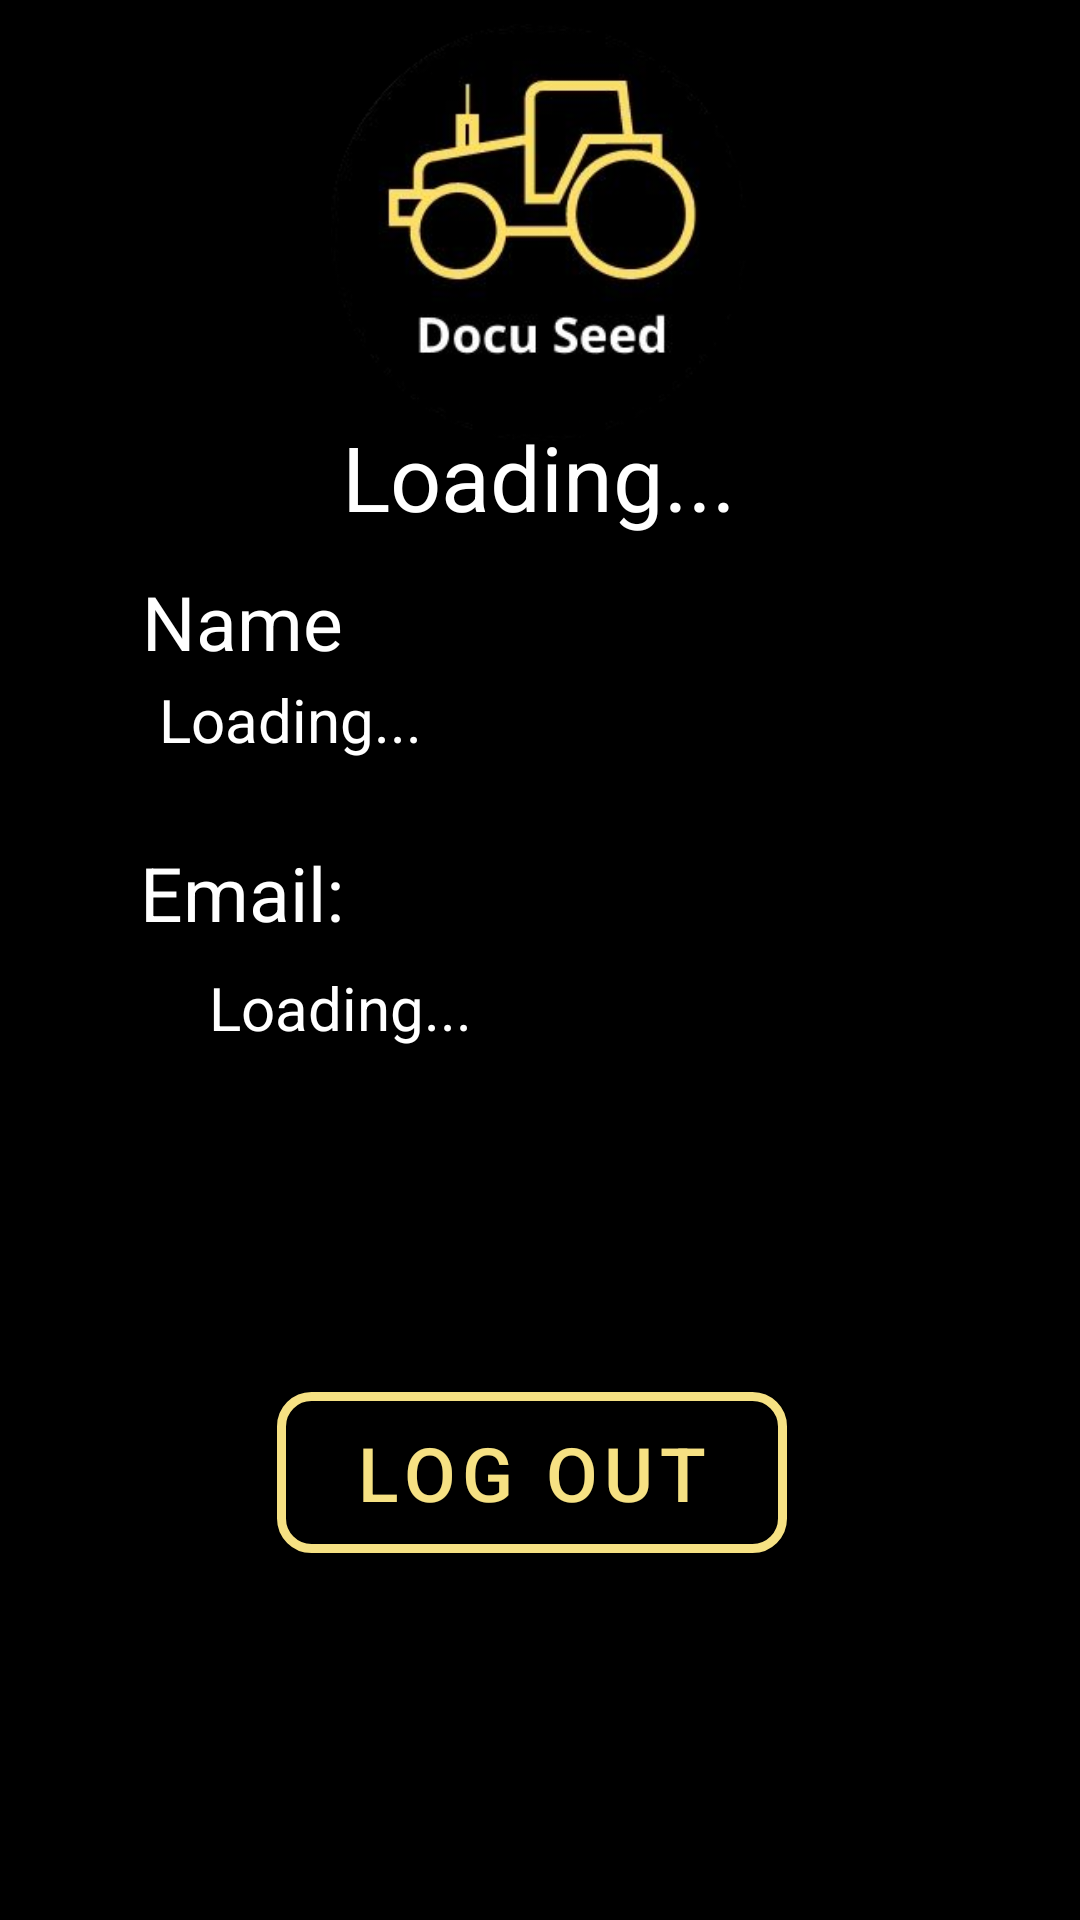

Here is an Android app screen rendered from its layout file. Give the layout XML and the strings, colors and styles it references.
<!-- AndroidManifest.xml: application theme splashScreenTheme -->
<!-- res/layout/activity_userdisplay.xml -->
<?xml version="1.0" encoding="utf-8"?>
<androidx.constraintlayout.widget.ConstraintLayout xmlns:android="http://schemas.android.com/apk/res/android"
    xmlns:app="http://schemas.android.com/apk/res-auto"
    xmlns:tools="http://schemas.android.com/tools"
    android:layout_width="match_parent"
    android:layout_height="match_parent"
    android:backgroundTint="@color/black"
    android:background="@color/black"
    tools:context=".userdisplay">


    <ImageView
        android:id="@+id/Logo1"
        android:layout_width="156dp"
        android:layout_height="139dp"
        android:src="@drawable/docuseedlogo"
        app:layout_constraintBottom_toBottomOf="parent"
        app:layout_constraintEnd_toEndOf="parent"
        app:layout_constraintHorizontal_bias="0.498"
        app:layout_constraintStart_toStartOf="parent"
        app:layout_constraintTop_toTopOf="parent"
        app:layout_constraintVertical_bias="0.016" />

    <TextView
        android:id="@+id/textview_welcome"
        android:layout_width="wrap_content"
        android:layout_height="wrap_content"
        android:hint="Loading..."
        android:textColorHint="@color/white"
        android:textColor="@color/white"
        android:textSize="30sp"
        app:layout_constraintBottom_toBottomOf="parent"
        app:layout_constraintEnd_toEndOf="parent"
        app:layout_constraintHorizontal_bias="0.498"
        app:layout_constraintStart_toStartOf="parent"
        app:layout_constraintTop_toTopOf="parent"
        app:layout_constraintVertical_bias="0.231" />

    <TextView
        android:id="@+id/textview_nameTitle"
        android:layout_width="wrap_content"
        android:layout_height="wrap_content"
        android:text="Name"
        android:textColor="@color/white"
        android:textSize="25sp"
        app:layout_constraintBottom_toBottomOf="parent"
        app:layout_constraintEnd_toEndOf="parent"
        app:layout_constraintHorizontal_bias="0.162"
        app:layout_constraintStart_toStartOf="parent"
        app:layout_constraintTop_toTopOf="parent"
        app:layout_constraintVertical_bias="0.314" />

    <TextView
        android:id="@+id/textview_full_email"
        android:layout_width="wrap_content"
        android:layout_height="wrap_content"
        android:hint="Loading..."
        android:textColorHint="@color/white"
        android:textColor="@color/white"
        android:textSize="20sp"
        app:layout_constraintBottom_toBottomOf="parent"
        app:layout_constraintEnd_toEndOf="parent"
        app:layout_constraintHorizontal_bias="0.256"
        app:layout_constraintStart_toStartOf="parent"
        app:layout_constraintTop_toTopOf="parent"
        app:layout_constraintVertical_bias="0.526" />

    <TextView
        android:id="@+id/textview_full_name"
        android:layout_width="wrap_content"
        android:layout_height="wrap_content"
        android:hint="Loading..."
        android:textColorHint="@color/white"
        android:textColor="@color/white"
        android:textSize="20sp"
        app:layout_constraintBottom_toBottomOf="parent"
        app:layout_constraintEnd_toEndOf="parent"
        app:layout_constraintHorizontal_bias="0.195"
        app:layout_constraintStart_toStartOf="parent"
        app:layout_constraintTop_toTopOf="parent"
        app:layout_constraintVertical_bias="0.369" />

    <TextView
        android:id="@+id/textview_emailTitle"
        android:layout_width="wrap_content"
        android:layout_height="wrap_content"
        android:text="Email: "
        android:textColor="@color/white"
        android:textSize="25sp"
        app:layout_constraintBottom_toBottomOf="parent"
        app:layout_constraintEnd_toEndOf="parent"
        app:layout_constraintHorizontal_bias="0.163"
        app:layout_constraintStart_toStartOf="parent"
        app:layout_constraintTop_toTopOf="parent"
        app:layout_constraintVertical_bias="0.463" />


    <com.google.android.material.button.MaterialButton
        android:id="@+id/logoutButton"
        android:layout_width="170dp"
        android:layout_height="wrap_content"
        android:layout_marginTop="464dp"
        android:background="@drawable/button_border"
        android:text="Log Out"
        android:textColor="@color/yellow"
        android:textSize="25dp"
        app:backgroundTint="@color/yellow"
        app:layout_constraintEnd_toEndOf="parent"
        app:layout_constraintHorizontal_bias="0.486"
        app:layout_constraintStart_toStartOf="parent"
        app:layout_constraintTop_toTopOf="parent" />


</androidx.constraintlayout.widget.ConstraintLayout>
<!-- resources referenced by this layout -->
<resources>
  <color name="black">#FF000000</color>
  <color name="white">#FFFFFFFF</color>
  <color name="yellow">#F6E183</color>
  <!-- drawable button_border (drawable) -->
  <?xml version="1.0" encoding="utf-8"?>
  <shape xmlns:android="http://schemas.android.com/apk/res/android"
      android:shape="rectangle" >
  
      <solid android:color="@android:color/transparent" />
      <corners android:radius="10dp"/>
  
      <stroke
          android:width="3dp"
          android:color="@color/yellow" />
  
  </shape>
  <!-- drawable docuseedlogo: png bitmap (drawable, 50528 bytes) -->
  <style name="splashScreenTheme" parent="Theme.MaterialComponents.Light.NoActionBar">
          <item name="android:windowBackground">@drawable/newlogo2</item>
          <item name="android:statusBarColor">@color/black</item>
  
      </style>
  <!-- drawable newlogo2: png bitmap (drawable, 69188 bytes) -->
</resources>
